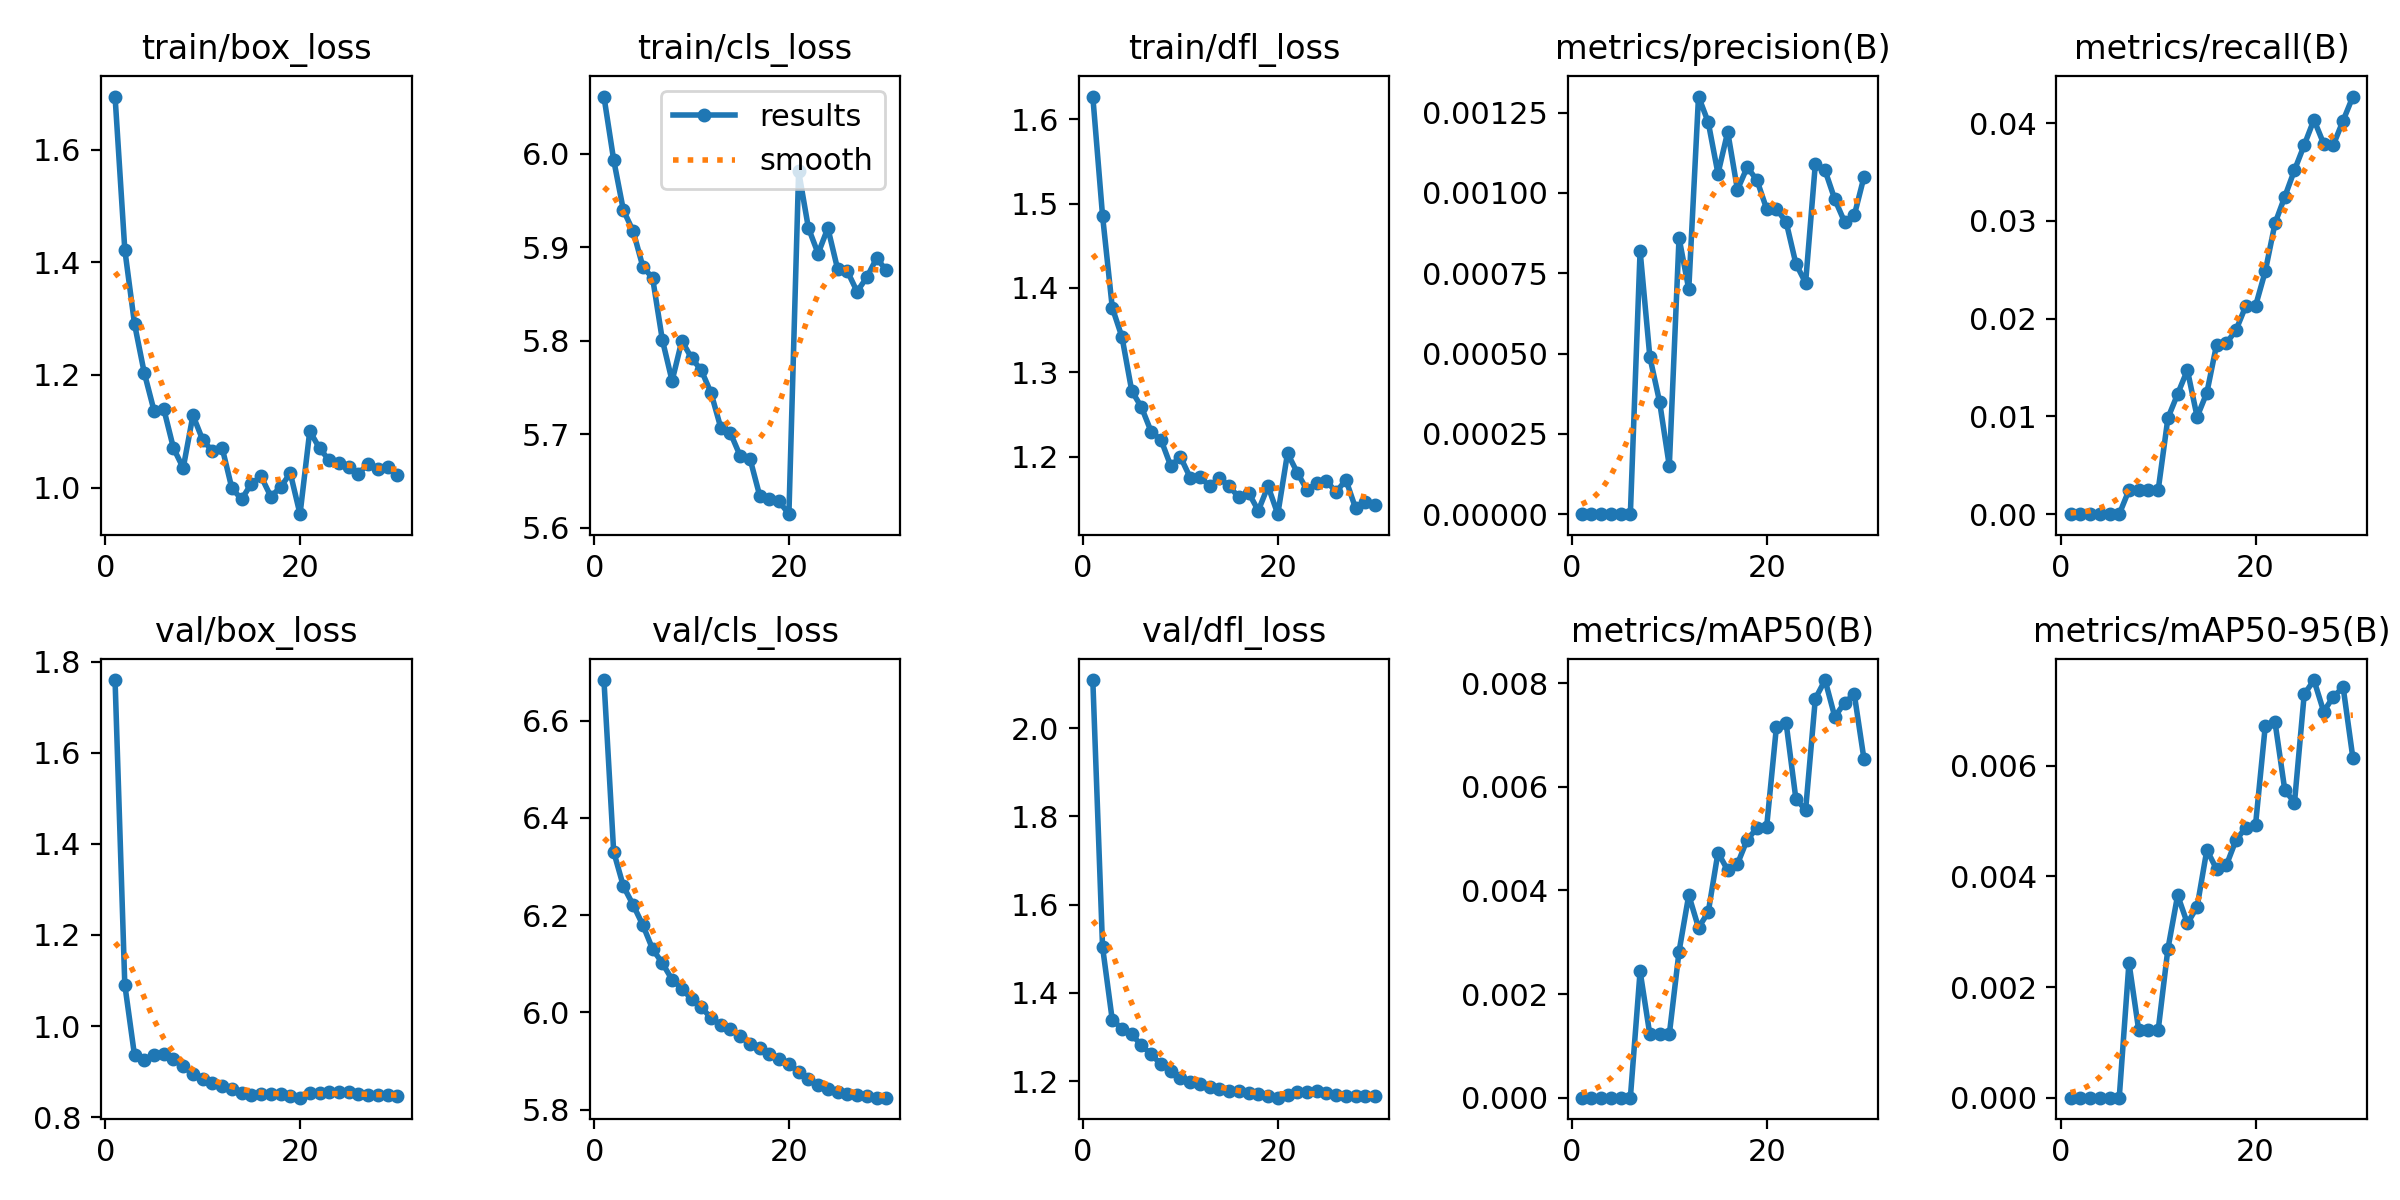

The table this chart was drawn from, first rows:
epoch, time, train/box_loss, train/cls_loss, train/dfl_loss, metrics/precision(B), metrics/recall(B), metrics/mAP50(B), metrics/mAP50-95(B), val/box_loss, val/cls_loss, val/dfl_loss, lr/pg0, lr/pg1, lr/pg2
1, 210.7, 1.694, 6.061, 1.627, 0, 0, 0, 0, 1.759, 6.684, 2.109, 5.75e-06, 5.75e-06, 5.75e-06
2, 407.8, 1.422, 5.993, 1.485, 0, 0, 0, 0, 1.091, 6.33, 1.504, 1.13429e-05, 1.13429e-05, 1.13429e-05
3, 608.9, 1.29, 5.939, 1.376, 0, 0, 0, 0, 0.9354, 6.259, 1.339, 1.65411e-05, 1.65411e-05, 1.65411e-05
4, 813.3, 1.204, 5.917, 1.342, 0, 0, 0, 0, 0.9252, 6.221, 1.319, 2.0723e-05, 2.0723e-05, 2.0723e-05
5, 1012, 1.137, 5.879, 1.278, 0, 0, 0, 0, 0.9374, 6.179, 1.306, 1.9964e-05, 1.9964e-05, 1.9964e-05
6, 1213, 1.14, 5.867, 1.258, 0, 0, 0, 0, 0.9382, 6.13, 1.281, 1.9205e-05, 1.9205e-05, 1.9205e-05
7, 1414, 1.07, 5.801, 1.229, 0.00082, 0.00246, 0.00244, 0.00244, 0.9281, 6.101, 1.261, 1.8446e-05, 1.8446e-05, 1.8446e-05
8, 1613, 1.035, 5.757, 1.22, 0.00049, 0.00246, 0.00122, 0.00122, 0.9116, 6.067, 1.238, 1.7687e-05, 1.7687e-05, 1.7687e-05
9, 1822, 1.128, 5.8, 1.189, 0.00035, 0.00246, 0.00122, 0.00122, 0.8942, 6.049, 1.224, 1.6928e-05, 1.6928e-05, 1.6928e-05
10, 2024, 1.085, 5.781, 1.2, 0.00015, 0.00246, 0.00122, 0.00122, 0.8837, 6.027, 1.208, 1.6169e-05, 1.6169e-05, 1.6169e-05
11, 2224, 1.065, 5.768, 1.175, 0.00086, 0.00983, 0.00282, 0.00269, 0.876, 6.01, 1.198, 1.541e-05, 1.541e-05, 1.541e-05
12, 2429, 1.071, 5.744, 1.176, 0.0007, 0.01229, 0.00391, 0.00366, 0.8693, 5.988, 1.193, 1.4651e-05, 1.4651e-05, 1.4651e-05
13, 2630, 0.9985, 5.707, 1.165, 0.0013, 0.01474, 0.00328, 0.00315, 0.8613, 5.974, 1.187, 1.3892e-05, 1.3892e-05, 1.3892e-05
14, 2830, 0.9792, 5.701, 1.175, 0.00122, 0.00996, 0.00358, 0.00345, 0.8534, 5.966, 1.181, 1.3133e-05, 1.3133e-05, 1.3133e-05
15, 3034, 1.007, 5.677, 1.165, 0.00106, 0.01242, 0.00473, 0.00448, 0.8493, 5.951, 1.178, 1.2374e-05, 1.2374e-05, 1.2374e-05
16, 3243, 1.02, 5.674, 1.152, 0.00119, 0.01734, 0.00439, 0.00413, 0.8506, 5.935, 1.178, 1.1615e-05, 1.1615e-05, 1.1615e-05
17, 3445, 0.9839, 5.634, 1.157, 0.00101, 0.01747, 0.00451, 0.0042, 0.8499, 5.926, 1.174, 1.0856e-05, 1.0856e-05, 1.0856e-05
18, 3653, 1, 5.63, 1.136, 0.00108, 0.01884, 0.00498, 0.00466, 0.8508, 5.915, 1.171, 1.0097e-05, 1.0097e-05, 1.0097e-05
19, 3859, 1.026, 5.628, 1.165, 0.00104, 0.02129, 0.0052, 0.00488, 0.8475, 5.904, 1.167, 9.338e-06, 9.338e-06, 9.338e-06
20, 4060, 0.9526, 5.614, 1.132, 0.00095, 0.02129, 0.00523, 0.00493, 0.8427, 5.893, 1.163, 8.579e-06, 8.579e-06, 8.579e-06
21, 4262, 1.1, 5.981, 1.204, 0.00095, 0.02483, 0.00715, 0.00672, 0.8528, 5.878, 1.17, 7.82e-06, 7.82e-06, 7.82e-06
22, 4464, 1.07, 5.921, 1.181, 0.00091, 0.02974, 0.00723, 0.00679, 0.8535, 5.863, 1.175, 7.061e-06, 7.061e-06, 7.061e-06
23, 4665, 1.048, 5.893, 1.16, 0.00078, 0.03245, 0.00577, 0.00557, 0.8543, 5.851, 1.176, 6.302e-06, 6.302e-06, 6.302e-06
24, 4865, 1.044, 5.92, 1.169, 0.00072, 0.03518, 0.00555, 0.00533, 0.8559, 5.842, 1.177, 5.543e-06, 5.543e-06, 5.543e-06
25, 5066, 1.036, 5.877, 1.171, 0.00109, 0.03774, 0.0077, 0.00729, 0.8543, 5.836, 1.174, 4.784e-06, 4.784e-06, 4.784e-06
26, 5267, 1.024, 5.874, 1.158, 0.00107, 0.04034, 0.00806, 0.00755, 0.8502, 5.832, 1.169, 4.025e-06, 4.025e-06, 4.025e-06
27, 5468, 1.042, 5.852, 1.172, 0.00098, 0.03788, 0.00735, 0.00698, 0.8484, 5.83, 1.168, 3.266e-06, 3.266e-06, 3.266e-06
28, 5669, 1.034, 5.868, 1.138, 0.00091, 0.03779, 0.00762, 0.00725, 0.8483, 5.828, 1.167, 2.507e-06, 2.507e-06, 2.507e-06
29, 5869, 1.036, 5.888, 1.146, 0.00093, 0.04025, 0.00779, 0.00742, 0.8479, 5.824, 1.167, 1.748e-06, 1.748e-06, 1.748e-06
30, 6069, 1.022, 5.876, 1.143, 0.00105, 0.04271, 0.00653, 0.00614, 0.8459, 5.824, 1.166, 9.89e-07, 9.89e-07, 9.89e-07
